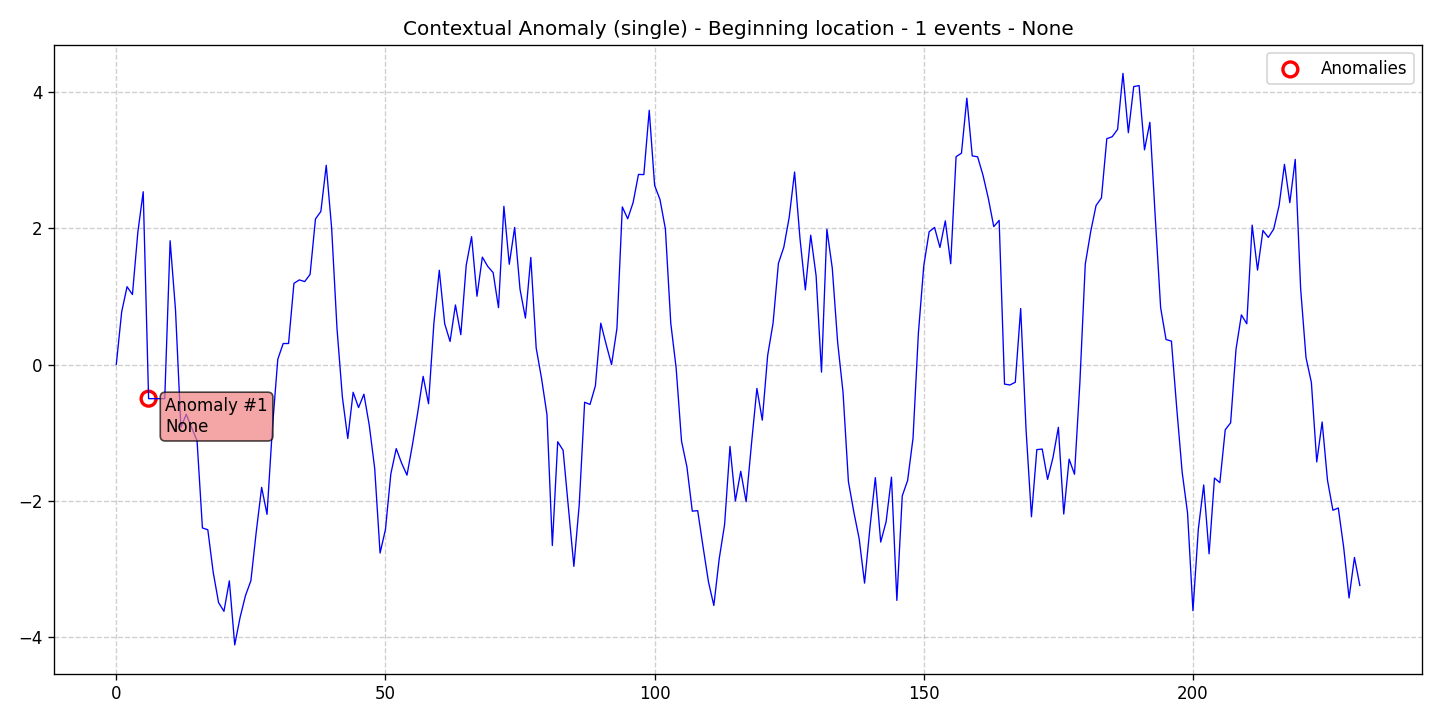

The data file committed next to this chart (first rows):
data, stationary, det_lin_up, det_lin_down, det_quad, det_cubic, det_exp, det_damped, stoc_trend, volatility, single_seas, multiple_seas, point_anom_single, point_anom_multi, collect_anom, context_anom, mean_shift, var_shift, trend_shift, date, is_break, is_anomaly, is_multi, location_beginning
0.001173, 0, 0, 0, 0, 0, 0, 0, 0, 0, 0, 0, 0, 0, 0, 1, 0, 0, 0, 2020-01-01, 0, 0, 0, 1
0.7734, 0, 0, 0, 0, 0, 0, 0, 0, 0, 0, 0, 0, 0, 0, 1, 0, 0, 0, 2020-01-02, 0, 0, 0, 1
1.142, 0, 0, 0, 0, 0, 0, 0, 0, 0, 0, 0, 0, 0, 0, 1, 0, 0, 0, 2020-01-03, 0, 0, 0, 1
1.027, 0, 0, 0, 0, 0, 0, 0, 0, 0, 0, 0, 0, 0, 0, 1, 0, 0, 0, 2020-01-04, 0, 0, 0, 1
1.94, 0, 0, 0, 0, 0, 0, 0, 0, 0, 0, 0, 0, 0, 0, 1, 0, 0, 0, 2020-01-05, 0, 0, 0, 1
2.536, 0, 0, 0, 0, 0, 0, 0, 0, 0, 0, 0, 0, 0, 0, 1, 0, 0, 0, 2020-01-06, 0, 0, 0, 1
-0.5004, 0, 0, 0, 0, 0, 0, 0, 0, 0, 0, 0, 0, 0, 0, 1, 0, 0, 0, 2020-01-07, 0, 1, 0, 1
-0.5004, 0, 0, 0, 0, 0, 0, 0, 0, 0, 0, 0, 0, 0, 0, 1, 0, 0, 0, 2020-01-08, 0, 0, 0, 1
-0.5004, 0, 0, 0, 0, 0, 0, 0, 0, 0, 0, 0, 0, 0, 0, 1, 0, 0, 0, 2020-01-09, 0, 0, 0, 1
-0.5004, 0, 0, 0, 0, 0, 0, 0, 0, 0, 0, 0, 0, 0, 0, 1, 0, 0, 0, 2020-01-10, 0, 0, 0, 1
1.817, 0, 0, 0, 0, 0, 0, 0, 0, 0, 0, 0, 0, 0, 0, 1, 0, 0, 0, 2020-01-11, 0, 0, 0, 1
0.8003, 0, 0, 0, 0, 0, 0, 0, 0, 0, 0, 0, 0, 0, 0, 1, 0, 0, 0, 2020-01-12, 0, 0, 0, 1
-0.921, 0, 0, 0, 0, 0, 0, 0, 0, 0, 0, 0, 0, 0, 0, 1, 0, 0, 0, 2020-01-13, 0, 0, 0, 1
-0.7298, 0, 0, 0, 0, 0, 0, 0, 0, 0, 0, 0, 0, 0, 0, 1, 0, 0, 0, 2020-01-14, 0, 0, 0, 1
-0.9287, 0, 0, 0, 0, 0, 0, 0, 0, 0, 0, 0, 0, 0, 0, 1, 0, 0, 0, 2020-01-15, 0, 0, 0, 1
-1.115, 0, 0, 0, 0, 0, 0, 0, 0, 0, 0, 0, 0, 0, 0, 1, 0, 0, 0, 2020-01-16, 0, 0, 0, 1
-2.398, 0, 0, 0, 0, 0, 0, 0, 0, 0, 0, 0, 0, 0, 0, 1, 0, 0, 0, 2020-01-17, 0, 0, 0, 1
-2.424, 0, 0, 0, 0, 0, 0, 0, 0, 0, 0, 0, 0, 0, 0, 1, 0, 0, 0, 2020-01-18, 0, 0, 0, 1
-3.047, 0, 0, 0, 0, 0, 0, 0, 0, 0, 0, 0, 0, 0, 0, 1, 0, 0, 0, 2020-01-19, 0, 0, 0, 1
-3.494, 0, 0, 0, 0, 0, 0, 0, 0, 0, 0, 0, 0, 0, 0, 1, 0, 0, 0, 2020-01-20, 0, 0, 0, 1
-3.621, 0, 0, 0, 0, 0, 0, 0, 0, 0, 0, 0, 0, 0, 0, 1, 0, 0, 0, 2020-01-21, 0, 0, 0, 1
-3.174, 0, 0, 0, 0, 0, 0, 0, 0, 0, 0, 0, 0, 0, 0, 1, 0, 0, 0, 2020-01-22, 0, 0, 0, 1
-4.115, 0, 0, 0, 0, 0, 0, 0, 0, 0, 0, 0, 0, 0, 0, 1, 0, 0, 0, 2020-01-23, 0, 0, 0, 1
-3.709, 0, 0, 0, 0, 0, 0, 0, 0, 0, 0, 0, 0, 0, 0, 1, 0, 0, 0, 2020-01-24, 0, 0, 0, 1
-3.39, 0, 0, 0, 0, 0, 0, 0, 0, 0, 0, 0, 0, 0, 0, 1, 0, 0, 0, 2020-01-25, 0, 0, 0, 1
-3.173, 0, 0, 0, 0, 0, 0, 0, 0, 0, 0, 0, 0, 0, 0, 1, 0, 0, 0, 2020-01-26, 0, 0, 0, 1
-2.454, 0, 0, 0, 0, 0, 0, 0, 0, 0, 0, 0, 0, 0, 0, 1, 0, 0, 0, 2020-01-27, 0, 0, 0, 1
-1.802, 0, 0, 0, 0, 0, 0, 0, 0, 0, 0, 0, 0, 0, 0, 1, 0, 0, 0, 2020-01-28, 0, 0, 0, 1
-2.198, 0, 0, 0, 0, 0, 0, 0, 0, 0, 0, 0, 0, 0, 0, 1, 0, 0, 0, 2020-01-29, 0, 0, 0, 1
-0.9282, 0, 0, 0, 0, 0, 0, 0, 0, 0, 0, 0, 0, 0, 0, 1, 0, 0, 0, 2020-01-30, 0, 0, 0, 1
0.07804, 0, 0, 0, 0, 0, 0, 0, 0, 0, 0, 0, 0, 0, 0, 1, 0, 0, 0, 2020-01-31, 0, 0, 0, 1
0.3083, 0, 0, 0, 0, 0, 0, 0, 0, 0, 0, 0, 0, 0, 0, 1, 0, 0, 0, 2020-02-01, 0, 0, 0, 1
0.3091, 0, 0, 0, 0, 0, 0, 0, 0, 0, 0, 0, 0, 0, 0, 1, 0, 0, 0, 2020-02-02, 0, 0, 0, 1
1.192, 0, 0, 0, 0, 0, 0, 0, 0, 0, 0, 0, 0, 0, 0, 1, 0, 0, 0, 2020-02-03, 0, 0, 0, 1
1.242, 0, 0, 0, 0, 0, 0, 0, 0, 0, 0, 0, 0, 0, 0, 1, 0, 0, 0, 2020-02-04, 0, 0, 0, 1
1.218, 0, 0, 0, 0, 0, 0, 0, 0, 0, 0, 0, 0, 0, 0, 1, 0, 0, 0, 2020-02-05, 0, 0, 0, 1
1.323, 0, 0, 0, 0, 0, 0, 0, 0, 0, 0, 0, 0, 0, 0, 1, 0, 0, 0, 2020-02-06, 0, 0, 0, 1
2.137, 0, 0, 0, 0, 0, 0, 0, 0, 0, 0, 0, 0, 0, 0, 1, 0, 0, 0, 2020-02-07, 0, 0, 0, 1
2.246, 0, 0, 0, 0, 0, 0, 0, 0, 0, 0, 0, 0, 0, 0, 1, 0, 0, 0, 2020-02-08, 0, 0, 0, 1
2.924, 0, 0, 0, 0, 0, 0, 0, 0, 0, 0, 0, 0, 0, 0, 1, 0, 0, 0, 2020-02-09, 0, 0, 0, 1
2.007, 0, 0, 0, 0, 0, 0, 0, 0, 0, 0, 0, 0, 0, 0, 1, 0, 0, 0, 2020-02-10, 0, 0, 0, 1
0.527, 0, 0, 0, 0, 0, 0, 0, 0, 0, 0, 0, 0, 0, 0, 1, 0, 0, 0, 2020-02-11, 0, 0, 0, 1
-0.4791, 0, 0, 0, 0, 0, 0, 0, 0, 0, 0, 0, 0, 0, 0, 1, 0, 0, 0, 2020-02-12, 0, 0, 0, 1
-1.085, 0, 0, 0, 0, 0, 0, 0, 0, 0, 0, 0, 0, 0, 0, 1, 0, 0, 0, 2020-02-13, 0, 0, 0, 1
-0.4065, 0, 0, 0, 0, 0, 0, 0, 0, 0, 0, 0, 0, 0, 0, 1, 0, 0, 0, 2020-02-14, 0, 0, 0, 1
-0.6311, 0, 0, 0, 0, 0, 0, 0, 0, 0, 0, 0, 0, 0, 0, 1, 0, 0, 0, 2020-02-15, 0, 0, 0, 1
-0.4348, 0, 0, 0, 0, 0, 0, 0, 0, 0, 0, 0, 0, 0, 0, 1, 0, 0, 0, 2020-02-16, 0, 0, 0, 1
-0.8942, 0, 0, 0, 0, 0, 0, 0, 0, 0, 0, 0, 0, 0, 0, 1, 0, 0, 0, 2020-02-17, 0, 0, 0, 1
-1.523, 0, 0, 0, 0, 0, 0, 0, 0, 0, 0, 0, 0, 0, 0, 1, 0, 0, 0, 2020-02-18, 0, 0, 0, 1
-2.766, 0, 0, 0, 0, 0, 0, 0, 0, 0, 0, 0, 0, 0, 0, 1, 0, 0, 0, 2020-02-19, 0, 0, 0, 1
-2.42, 0, 0, 0, 0, 0, 0, 0, 0, 0, 0, 0, 0, 0, 0, 1, 0, 0, 0, 2020-02-20, 0, 0, 0, 1
-1.604, 0, 0, 0, 0, 0, 0, 0, 0, 0, 0, 0, 0, 0, 0, 1, 0, 0, 0, 2020-02-21, 0, 0, 0, 1
-1.233, 0, 0, 0, 0, 0, 0, 0, 0, 0, 0, 0, 0, 0, 0, 1, 0, 0, 0, 2020-02-22, 0, 0, 0, 1
-1.446, 0, 0, 0, 0, 0, 0, 0, 0, 0, 0, 0, 0, 0, 0, 1, 0, 0, 0, 2020-02-23, 0, 0, 0, 1
-1.623, 0, 0, 0, 0, 0, 0, 0, 0, 0, 0, 0, 0, 0, 0, 1, 0, 0, 0, 2020-02-24, 0, 0, 0, 1
-1.183, 0, 0, 0, 0, 0, 0, 0, 0, 0, 0, 0, 0, 0, 0, 1, 0, 0, 0, 2020-02-25, 0, 0, 0, 1
-0.6999, 0, 0, 0, 0, 0, 0, 0, 0, 0, 0, 0, 0, 0, 0, 1, 0, 0, 0, 2020-02-26, 0, 0, 0, 1
-0.1731, 0, 0, 0, 0, 0, 0, 0, 0, 0, 0, 0, 0, 0, 0, 1, 0, 0, 0, 2020-02-27, 0, 0, 0, 1
-0.5746, 0, 0, 0, 0, 0, 0, 0, 0, 0, 0, 0, 0, 0, 0, 1, 0, 0, 0, 2020-02-28, 0, 0, 0, 1
0.61, 0, 0, 0, 0, 0, 0, 0, 0, 0, 0, 0, 0, 0, 0, 1, 0, 0, 0, 2020-02-29, 0, 0, 0, 1
... 172 more rows
